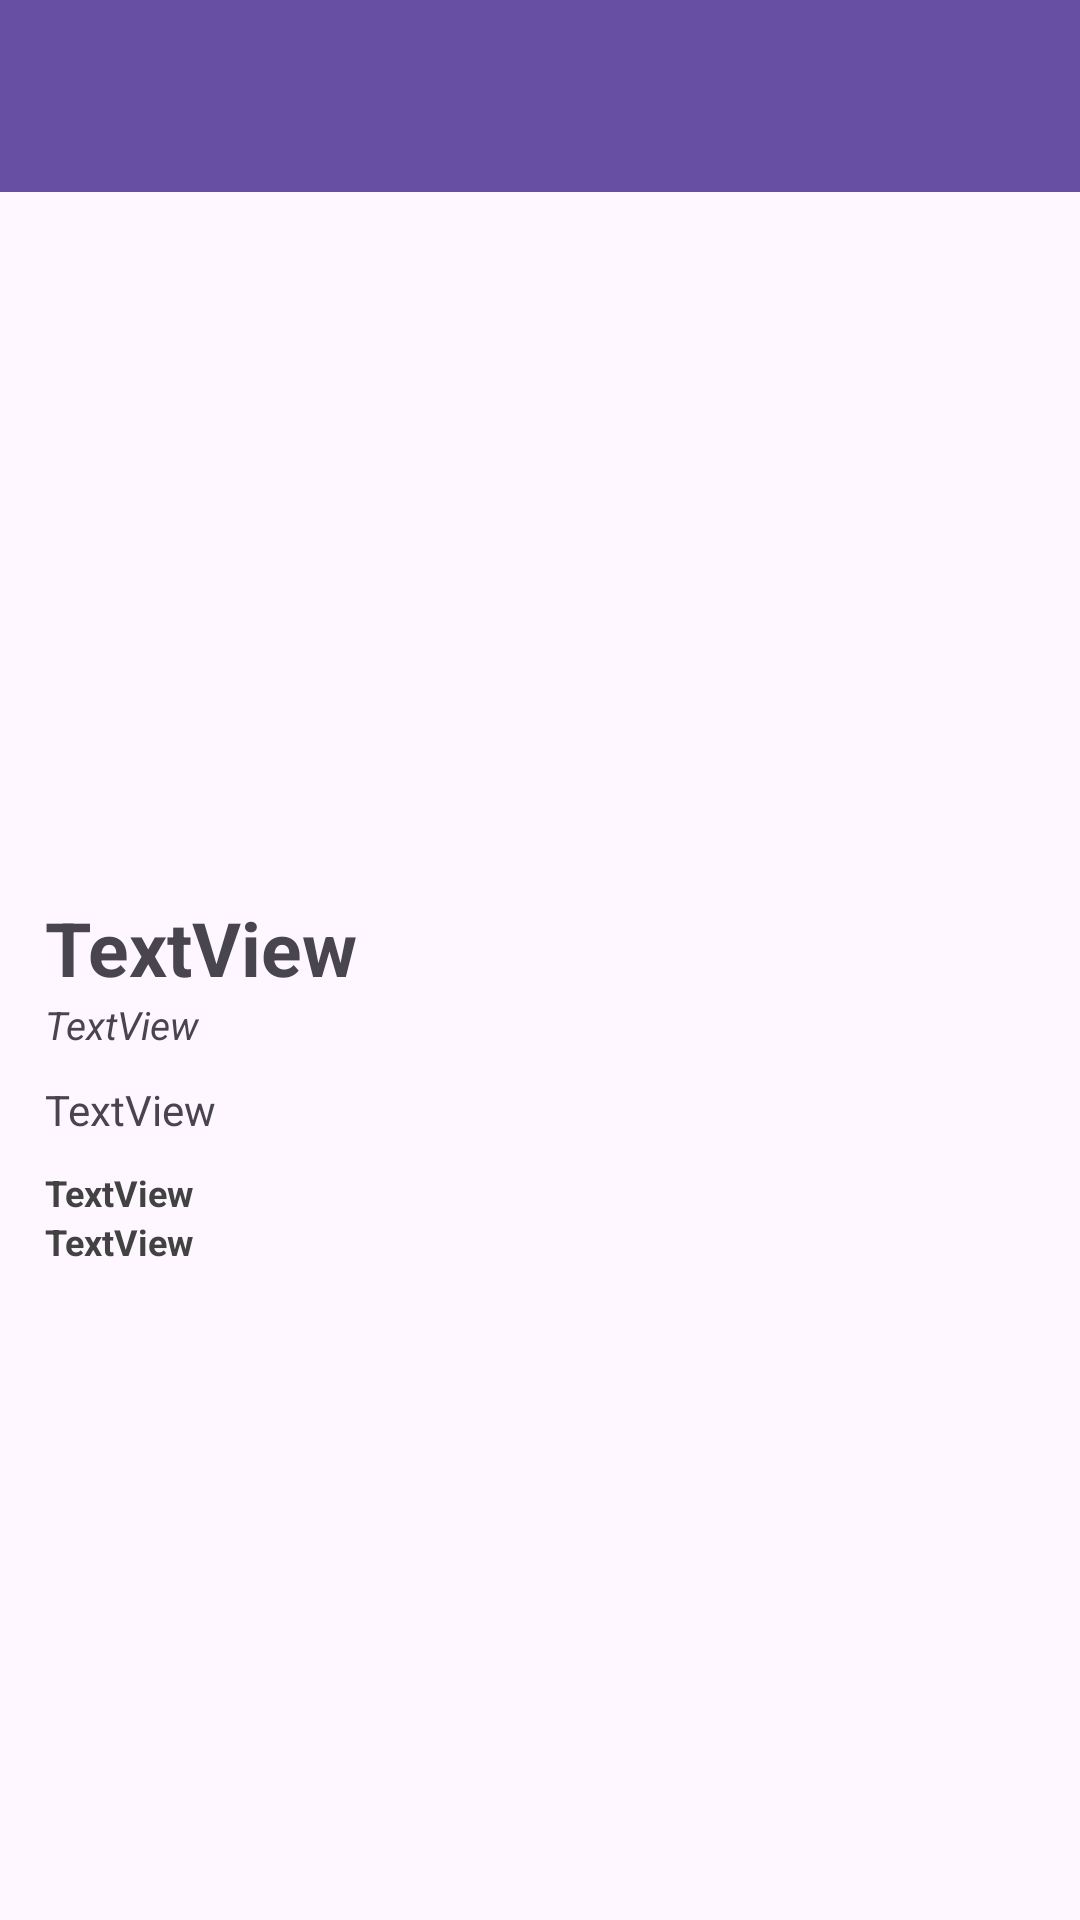

Reconstruct the res/layout file that produces this screen, plus the resources it refers to.
<!-- AndroidManifest.xml: application theme Theme.Kotlin_IMDB -->
<!-- res/layout/activity_detail.xml -->
<?xml version="1.0" encoding="utf-8"?>
<androidx.constraintlayout.widget.ConstraintLayout xmlns:android="http://schemas.android.com/apk/res/android"
    xmlns:app="http://schemas.android.com/apk/res-auto"
    xmlns:tools="http://schemas.android.com/tools"
    android:layout_width="match_parent"
    android:layout_height="match_parent"
    android:orientation="vertical"
    tools:context=".DetailActivity">

    <androidx.appcompat.widget.Toolbar
        android:id="@+id/toolbar"
        android:layout_width="match_parent"
        android:layout_height="wrap_content"
        android:background="?attr/colorPrimary"
        android:minHeight="?attr/actionBarSize"
        android:theme="?attr/actionBarTheme"
        app:layout_constraintEnd_toEndOf="parent"
        app:layout_constraintHorizontal_bias="1.0"
        app:layout_constraintStart_toStartOf="parent"
        app:layout_constraintTop_toTopOf="parent" />

    <TextView
        android:id="@+id/back_btn"
        android:layout_width="wrap_content"
        android:layout_height="wrap_content"
        android:layout_marginStart="20dp"
        android:textColor="#FFFFFF"
        android:textStyle="bold"
        app:drawableStartCompat="@drawable/back"
        app:layout_constraintBottom_toBottomOf="@+id/toolbar"
        app:layout_constraintStart_toStartOf="@+id/toolbar"
        app:layout_constraintTop_toTopOf="parent" />

    <ImageView
        android:id="@+id/backdrop"
        android:layout_width="match_parent"
        android:layout_height="220dp"
        app:layout_constraintTop_toBottomOf="@id/toolbar"/>

    <LinearLayout
        android:layout_width="match_parent"
        android:layout_height="423dp"
        android:orientation="vertical"
        android:padding="15dp"
        app:layout_constraintTop_toBottomOf="@+id/backdrop"
        tools:layout_editor_absoluteX="0dp">

        <TextView
            android:id="@+id/detail_title"
            android:layout_width="match_parent"
            android:layout_height="wrap_content"
            android:text="TextView"
            android:textSize="25sp"
            android:textStyle="bold" />

        <TextView
            android:id="@+id/detail_date"
            android:layout_width="match_parent"
            android:layout_height="wrap_content"
            android:text="TextView"
            android:textSize="13sp"
            android:textStyle="italic" />

        <TextView
            android:id="@+id/detail_overview"
            android:layout_width="match_parent"
            android:layout_height="wrap_content"
            android:layout_marginTop="10dp"
            android:text="TextView" />

        <TextView
            android:id="@+id/detail_popularity"
            android:layout_width="match_parent"
            android:layout_height="wrap_content"
            android:layout_marginTop="10dp"
            android:text="TextView"
            android:textColor="#424242"
            android:textSize="12sp"
            android:textStyle="bold" />

        <TextView
            android:id="@+id/detail_vote"
            android:layout_width="match_parent"
            android:layout_height="wrap_content"
            android:text="TextView"
            android:textColor="#424242"
            android:textSize="12sp"
            android:textStyle="bold" />
    </LinearLayout>

</androidx.constraintlayout.widget.ConstraintLayout>
<!-- resources referenced by this layout -->
<resources>
  <style name="Theme.Kotlin_IMDB" parent="Base.Theme.Kotlin_IMDB" />
  <style name="Base.Theme.Kotlin_IMDB" parent="Theme.Material3.DayNight.NoActionBar">
          
          
      </style>
</resources>
